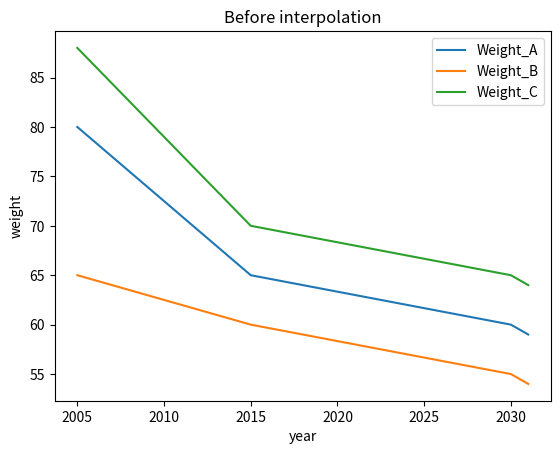
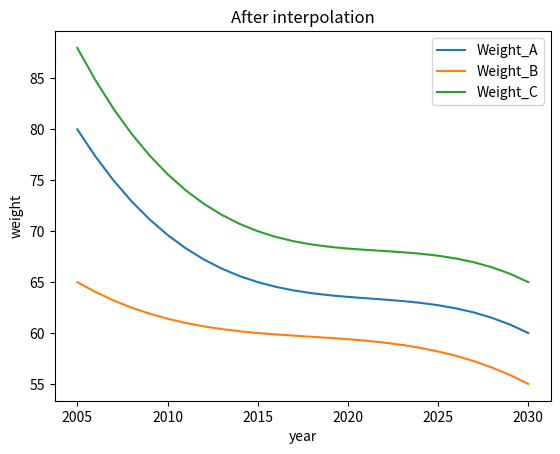

Reproduce these figures in Python, in order.
import matplotlib.pyplot as plt
import pandas as pd
from scipy.interpolate import interp1d
import numpy as np

# df['year'] = ['2005, 2005, 2005, 2015, 2015, 2015, 2030, 2030, 2030']
# df['name'] = ['A', 'B', 'C', 'A', 'B', 'C', 'A', 'B', 'C']
# df['weight'] = [80, 65, 88, 65, 60, 70, 60, 55, 65]

df1 = pd.DataFrame()
df1['Weight_A'] = [80, 65,  60 ,59]
df1['Weight_B'] = [65, 60,  55 ,54]
df1['Weight_C'] = [88, 70,  65 ,64]
df1.index = [2005,2015,2030,2031]


ax = df1.plot.line()
ax.set_title('Before interpolation')
ax.set_xlabel("year")
ax.set_ylabel("weight")

f1 = interp1d(df1.index, df1['Weight_A'],kind='cubic')
f2 = interp1d(df1.index, df1['Weight_B'],kind='cubic')
f3 = interp1d(df1.index, df1['Weight_C'],kind='cubic')

df2 = pd.DataFrame()
new_index = np.arange(2005,2031)
df2['Weight_A'] = f1(new_index)
df2['Weight_B'] = f2(new_index)
df2['Weight_C'] = f3(new_index)
df2.index = new_index

ax2 = df2.plot.line()
ax2.set_title('After interpolation')
ax2.set_xlabel("year")
ax2.set_ylabel("weight")


plt.show()